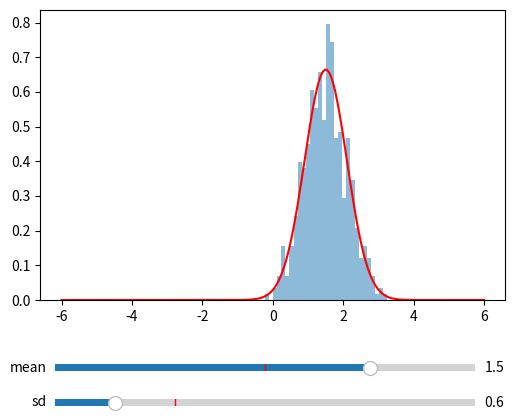

The script that saved this image:
# Two sliders (mean, sd) updating a histogram (re-drawn) and a PDF line; values set by code and the state printed.
import numpy as np
import matplotlib.pyplot as plt
from matplotlib.widgets import Slider

rng = np.random.default_rng(100)
base = rng.normal(size=500)
fig, ax = plt.subplots(figsize=(6, 5))
fig.subplots_adjust(bottom=0.3)
x = np.linspace(-6, 6, 200)
pdf, = ax.plot(x, np.exp(-x ** 2 / 2) / np.sqrt(2 * np.pi), "r")
s_mu = Slider(fig.add_axes([0.15, 0.15, 0.7, 0.03]), "mean", -3, 3, valinit=0)
s_sd = Slider(fig.add_axes([0.15, 0.08, 0.7, 0.03]), "sd", 0.2, 3, valinit=1)
def update(_):
    mu, sd = s_mu.val, s_sd.val
    for p in list(ax.patches):
        p.remove()
    ax.hist(base * sd + mu, bins=30, density=True, color="C0", alpha=0.5)
    pdf.set_ydata(np.exp(-((x - mu) / sd) ** 2 / 2) / (sd * np.sqrt(2 * np.pi)))
    ax.relim(); ax.autoscale_view()
s_mu.on_changed(update); s_sd.on_changed(update)
update(None)
s_mu.set_val(1.5)
s_sd.set_val(0.6)
print(round(s_mu.val, 3), round(s_sd.val, 3), len(ax.patches), round(float(pdf.get_ydata().max()), 4))
fig.savefig("sliders.png", dpi=50)
